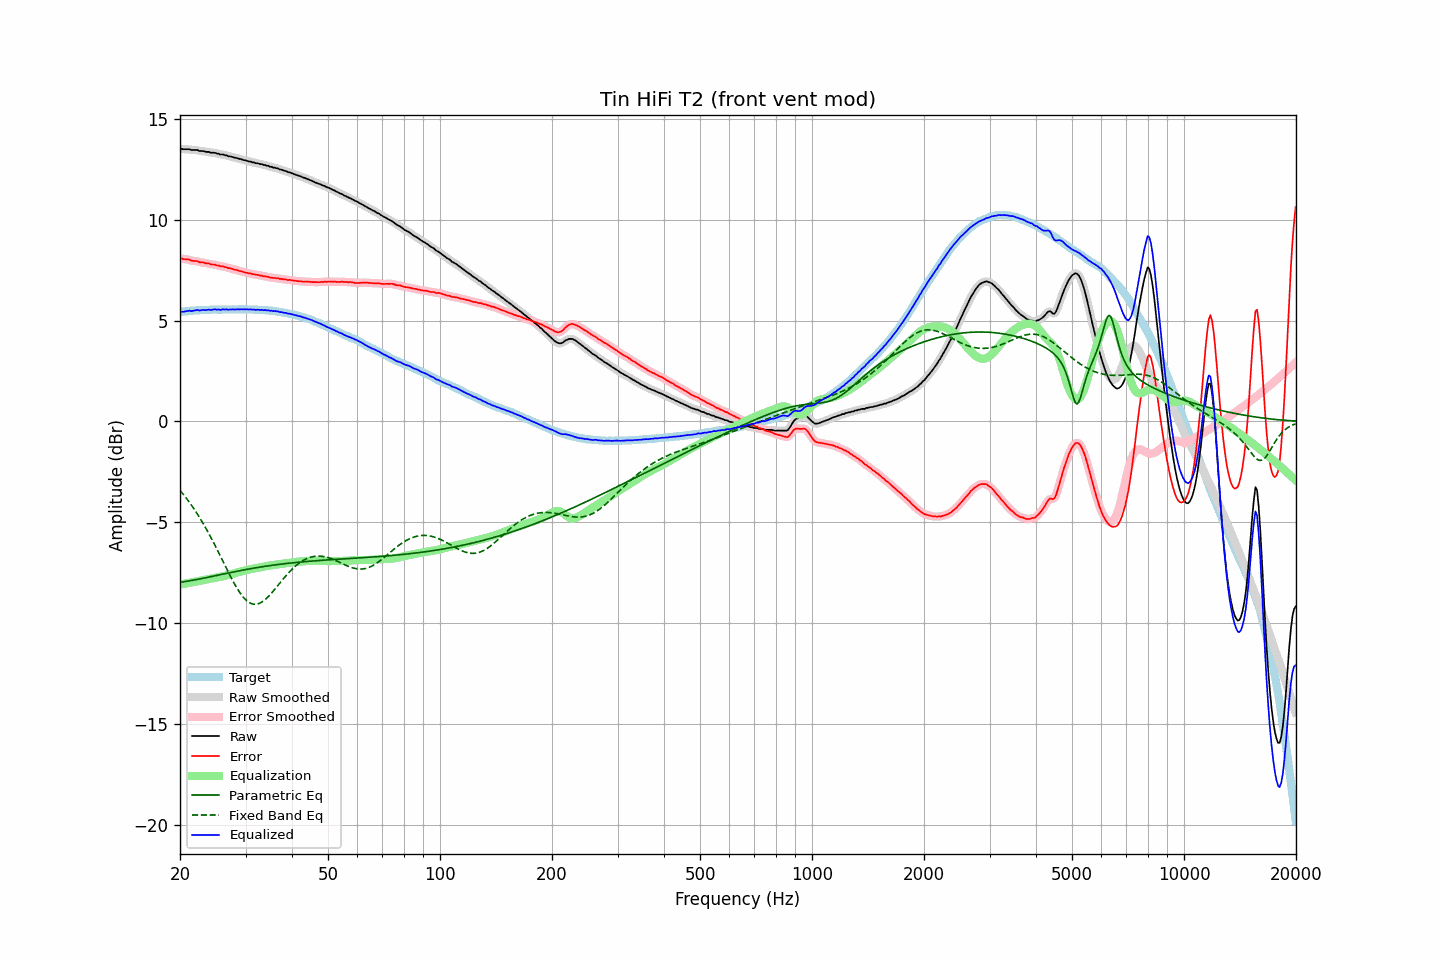

The data file committed next to this chart (first rows):
frequency, raw, error, smoothed, error_smoothed, equalization, parametric_eq, fixed_band_eq, equalized_raw, equalized_smoothed, target
20.00, 13.51, 8.09, 13.51, 8.09, -8.09, -7.98, -3.42, 5.42, 5.43, 5.42
20.20, 13.51, 8.08, 13.50, 8.07, -8.07, -7.97, -3.51, 5.44, 5.43, 5.43
20.40, 13.49, 8.05, 13.50, 8.05, -8.06, -7.96, -3.61, 5.43, 5.44, 5.44
20.61, 13.49, 8.04, 13.49, 8.04, -8.04, -7.94, -3.71, 5.45, 5.45, 5.45
20.81, 13.49, 8.04, 13.49, 8.04, -8.03, -7.93, -3.81, 5.46, 5.46, 5.45
21.02, 13.49, 8.03, 13.49, 8.02, -8.02, -7.92, -3.92, 5.48, 5.47, 5.46
21.23, 13.49, 8.02, 13.48, 8.00, -8.00, -7.90, -4.02, 5.49, 5.48, 5.47
21.44, 13.45, 7.96, 13.46, 7.98, -7.99, -7.89, -4.14, 5.47, 5.48, 5.49
21.66, 13.45, 7.96, 13.45, 7.96, -7.97, -7.87, -4.25, 5.48, 5.48, 5.49
21.87, 13.45, 7.95, 13.45, 7.95, -7.95, -7.86, -4.37, 5.50, 5.50, 5.50
22.09, 13.45, 7.95, 13.45, 7.95, -7.94, -7.84, -4.49, 5.51, 5.51, 5.50
22.31, 13.45, 7.94, 13.43, 7.93, -7.92, -7.83, -4.61, 5.53, 5.51, 5.51
22.54, 13.40, 7.89, 13.42, 7.91, -7.91, -7.81, -4.74, 5.49, 5.51, 5.51
22.76, 13.40, 7.88, 13.41, 7.89, -7.89, -7.80, -4.87, 5.51, 5.51, 5.52
22.99, 13.40, 7.88, 13.39, 7.87, -7.88, -7.78, -5.00, 5.52, 5.51, 5.52
23.22, 13.39, 7.87, 13.38, 7.86, -7.86, -7.77, -5.14, 5.53, 5.52, 5.52
23.45, 13.36, 7.83, 13.38, 7.85, -7.85, -7.75, -5.28, 5.51, 5.53, 5.53
23.69, 13.36, 7.83, 13.36, 7.83, -7.83, -7.73, -5.42, 5.53, 5.53, 5.53
23.92, 13.36, 7.83, 13.34, 7.81, -7.82, -7.72, -5.57, 5.54, 5.53, 5.53
24.16, 13.32, 7.79, 13.34, 7.80, -7.80, -7.70, -5.72, 5.52, 5.53, 5.54
24.40, 13.32, 7.78, 13.33, 7.79, -7.79, -7.68, -5.87, 5.53, 5.54, 5.54
24.65, 13.32, 7.78, 13.31, 7.77, -7.77, -7.67, -6.02, 5.55, 5.54, 5.54
24.89, 13.31, 7.77, 13.30, 7.76, -7.75, -7.65, -6.18, 5.56, 5.55, 5.54
25.14, 13.27, 7.73, 13.28, 7.74, -7.74, -7.63, -6.34, 5.53, 5.54, 5.54
25.39, 13.27, 7.73, 13.26, 7.72, -7.72, -7.62, -6.50, 5.55, 5.54, 5.54
25.65, 13.23, 7.69, 13.24, 7.70, -7.71, -7.60, -6.66, 5.53, 5.54, 5.54
25.91, 13.23, 7.69, 13.23, 7.69, -7.69, -7.58, -6.82, 5.54, 5.54, 5.54
26.16, 13.23, 7.68, 13.22, 7.67, -7.67, -7.57, -6.98, 5.56, 5.55, 5.55
26.43, 13.19, 7.64, 13.20, 7.65, -7.65, -7.55, -7.15, 5.54, 5.55, 5.55
26.69, 13.19, 7.64, 13.18, 7.63, -7.63, -7.53, -7.31, 5.56, 5.55, 5.55
26.96, 13.14, 7.60, 13.16, 7.61, -7.61, -7.52, -7.46, 5.53, 5.54, 5.55
27.23, 13.14, 7.60, 13.14, 7.59, -7.59, -7.50, -7.62, 5.55, 5.55, 5.54
27.50, 13.12, 7.58, 13.12, 7.57, -7.57, -7.48, -7.77, 5.55, 5.54, 5.54
27.77, 13.10, 7.55, 13.10, 7.55, -7.55, -7.47, -7.92, 5.55, 5.55, 5.55
28.05, 13.07, 7.52, 13.08, 7.53, -7.53, -7.45, -8.07, 5.54, 5.55, 5.55
28.33, 13.06, 7.51, 13.06, 7.50, -7.51, -7.43, -8.21, 5.56, 5.55, 5.55
28.62, 13.04, 7.49, 13.04, 7.49, -7.48, -7.42, -8.34, 5.56, 5.55, 5.55
28.90, 13.01, 7.45, 13.02, 7.46, -7.46, -7.40, -8.46, 5.55, 5.56, 5.56
29.19, 13.00, 7.44, 12.99, 7.44, -7.44, -7.39, -8.57, 5.56, 5.56, 5.56
29.48, 12.97, 7.42, 12.97, 7.42, -7.42, -7.37, -8.68, 5.55, 5.55, 5.55
29.78, 12.95, 7.40, 12.95, 7.40, -7.40, -7.36, -8.77, 5.55, 5.56, 5.55
30.08, 12.93, 7.37, 12.93, 7.37, -7.38, -7.34, -8.85, 5.55, 5.55, 5.56
30.38, 12.91, 7.36, 12.91, 7.36, -7.36, -7.33, -8.92, 5.55, 5.55, 5.55
30.68, 12.88, 7.33, 12.89, 7.34, -7.34, -7.31, -8.98, 5.54, 5.55, 5.55
30.99, 12.88, 7.33, 12.87, 7.32, -7.32, -7.30, -9.02, 5.56, 5.55, 5.55
31.30, 12.84, 7.30, 12.85, 7.31, -7.31, -7.29, -9.05, 5.53, 5.54, 5.54
31.61, 12.84, 7.30, 12.83, 7.29, -7.29, -7.27, -9.06, 5.55, 5.54, 5.54
31.93, 12.80, 7.27, 12.81, 7.28, -7.28, -7.26, -9.06, 5.52, 5.54, 5.53
32.24, 12.80, 7.26, 12.79, 7.26, -7.26, -7.25, -9.05, 5.54, 5.53, 5.54
32.57, 12.78, 7.25, 12.78, 7.25, -7.25, -7.23, -9.03, 5.53, 5.53, 5.53
32.89, 12.75, 7.23, 12.76, 7.23, -7.23, -7.22, -9.00, 5.52, 5.53, 5.52
33.22, 12.75, 7.23, 12.74, 7.22, -7.22, -7.21, -8.95, 5.53, 5.52, 5.52
33.55, 12.71, 7.19, 12.72, 7.20, -7.20, -7.20, -8.89, 5.51, 5.52, 5.52
33.89, 12.71, 7.19, 12.70, 7.19, -7.19, -7.18, -8.83, 5.52, 5.52, 5.52
34.23, 12.67, 7.17, 12.68, 7.17, -7.17, -7.17, -8.76, 5.50, 5.51, 5.50
34.57, 12.67, 7.17, 12.66, 7.16, -7.16, -7.16, -8.68, 5.51, 5.50, 5.50
34.92, 12.62, 7.13, 12.63, 7.14, -7.14, -7.15, -8.59, 5.48, 5.49, 5.49
35.27, 12.62, 7.13, 12.61, 7.13, -7.13, -7.14, -8.51, 5.49, 5.48, 5.49
35.62, 12.58, 7.11, 12.59, 7.11, -7.12, -7.13, -8.41, 5.46, 5.47, 5.47
35.97, 12.58, 7.11, 12.58, 7.11, -7.11, -7.11, -8.32, 5.47, 5.47, 5.47
... 635 more rows
